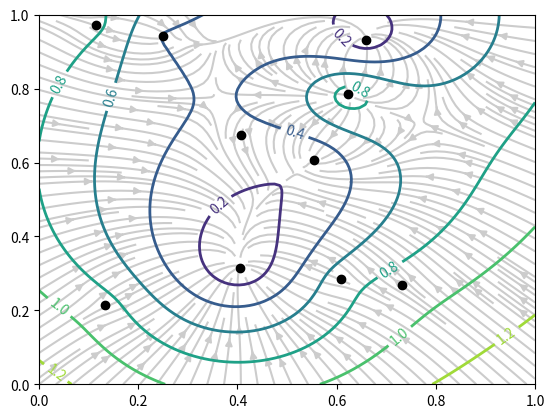

Write the Python code that produced this figure.
import numpy as np
from scipy.interpolate import Rbf
import matplotlib.pyplot as plt
# Make data repeatable
np.random.seed(1981)

# Generate some random wells with random head (water table) observations
x, y, z = np.random.random((3, 10))

# Interpolate these onto a regular grid
xi, yi = np.mgrid[0:1:100j, 0:1:100j]
func = Rbf(x, y, z, function='linear')
zi = func(xi, yi)

# -- Plot --------------------------
fig, ax = plt.subplots()

# Plot flowlines
dy, dx = np.gradient(-zi.T) # Flow goes down gradient (thus -zi)
ax.streamplot(xi[:,0], yi[0,:], dx, dy, color='0.8', density=2)

# Contour gridded head observations
contours = ax.contour(xi, yi, zi, linewidths=2)
ax.clabel(contours)

# Plot well locations
ax.plot(x, y, 'ko')

plt.show()